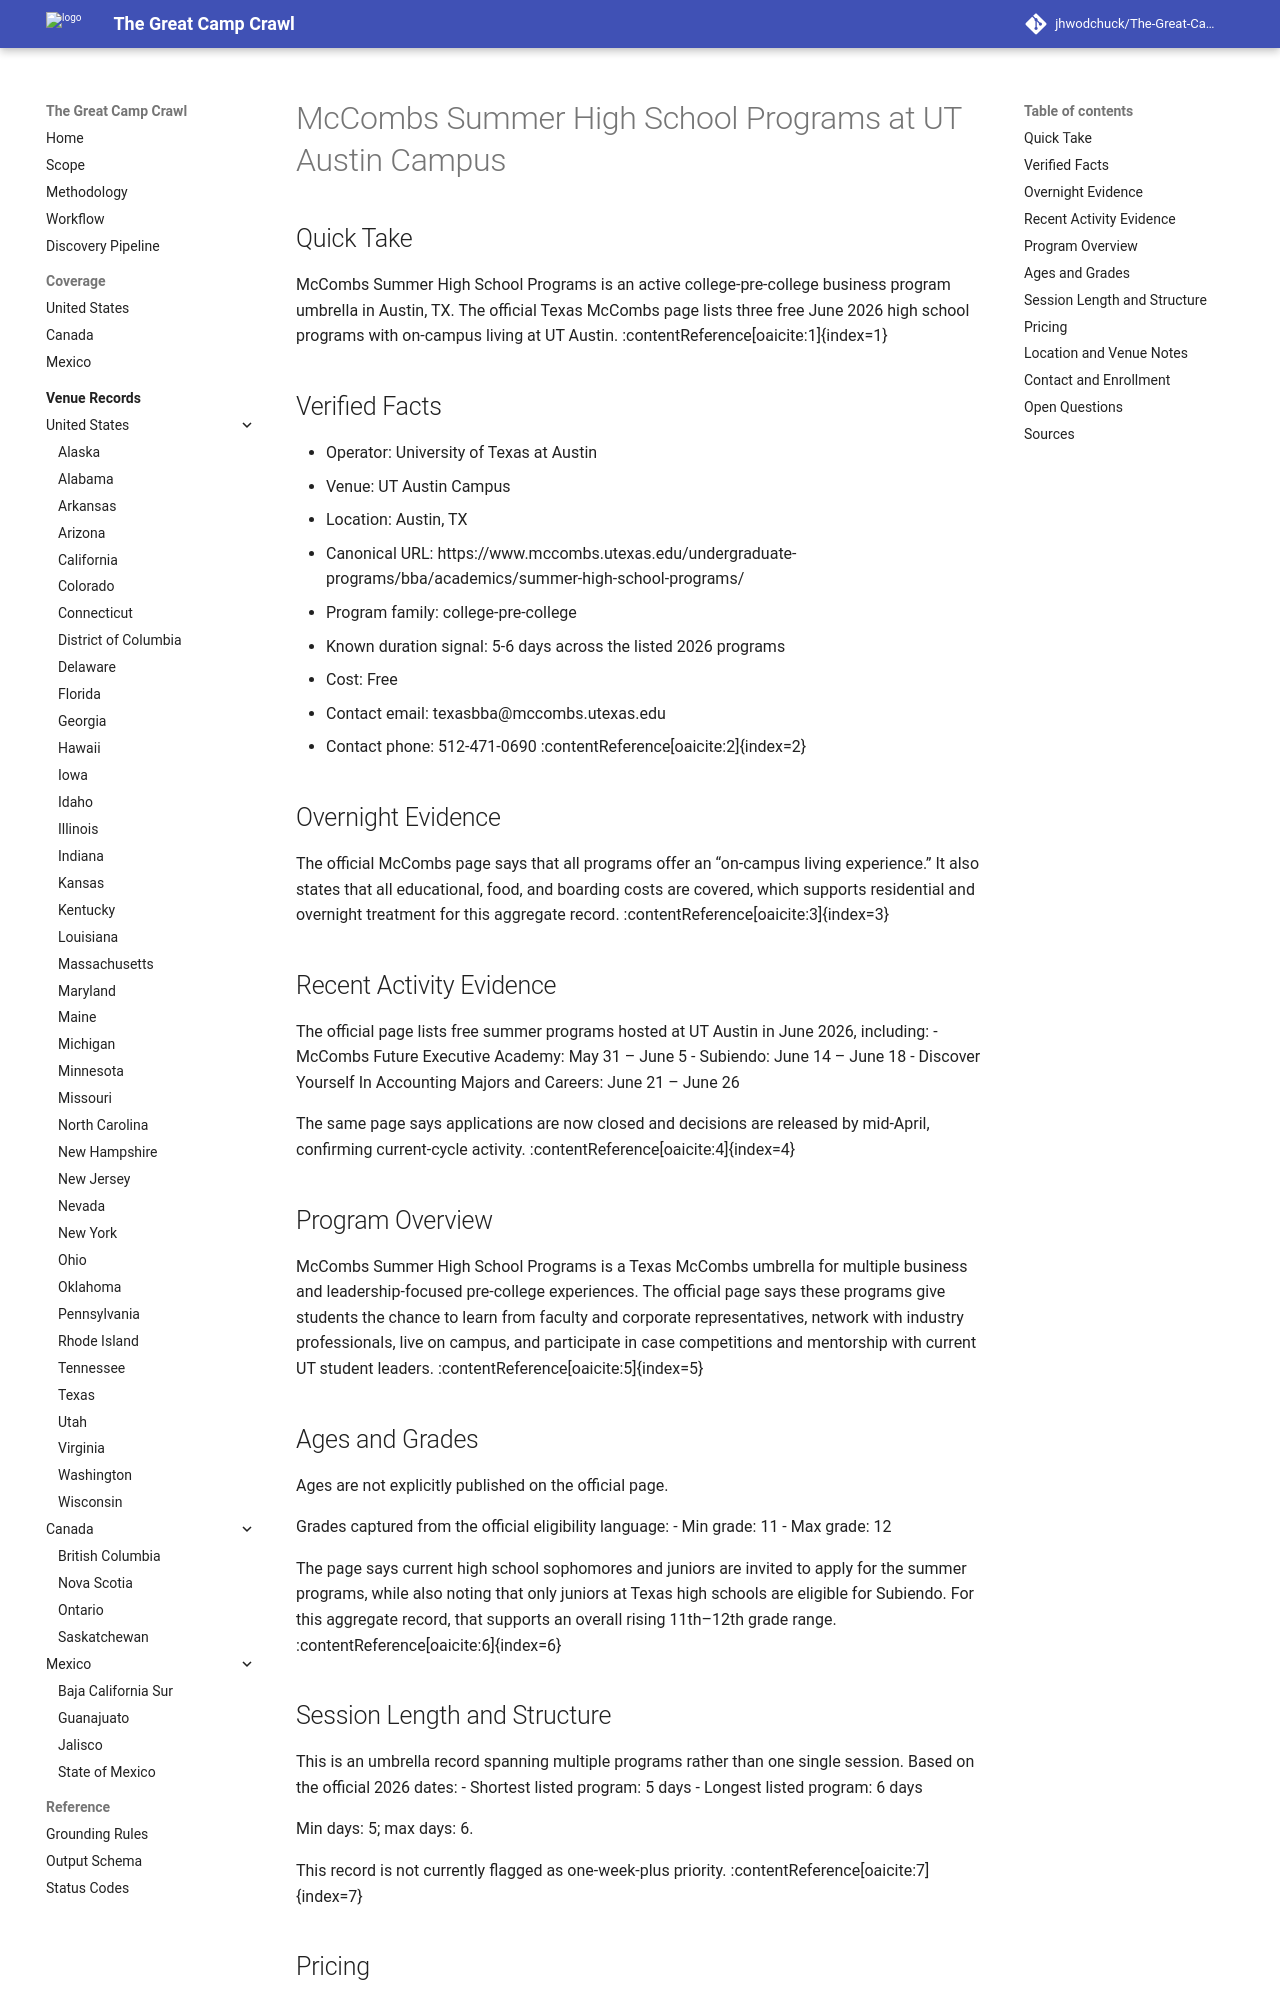

repository: jhwodchuck/The-Great-Camp-Crawl · page: camps/us/tx/mccombs-summer-high-school-programs--us-tx-austin-ut-austin-campus--cand-us-tx-austin-mccombs-summer-high-school-programs-ut-austin-campus/index.html · generator: mkdocs

---
record_id: cand-us-tx-austin-mccombs-summer-high-school-programs-ut-austin-campus
camp_id: mccombs-summer-high-school-programs
venue_id: us-tx-austin-ut-austin-campus
name: McCombs Summer High School Programs
display_name: McCombs Summer High School Programs at UT Austin Campus
country: US
country_name: United States
region: TX
region_name: Texas
city: Austin
venue_name: UT Austin Campus
program_family:
- college-pre-college
camp_types:
- business
priority_flags:
  college_precollege: true
  one_week_plus: false
languages_found:
- en
source_language_primary: en
activity_status: active
activity_evidence_window_months: 24
duration:
  min_days: 5
  max_days: 6
pricing:
  currency: USD
  amount_min: 0
  amount_max: 0
  boarding_included: true
ages:
  min: null
  max: null
grades:
  min: 11
  max: 12
operator:
  name: University of Texas at Austin
  type: university
website:
  canonical_url: https://www.mccombs.utexas.edu/undergraduate-programs/bba/academics/summer-high-school-programs/
  admissions_url: https://force.mccombs.utexas.edu/summerprograms/s/
  session_dates_url: https://www.mccombs.utexas.edu/undergraduate-programs/bba/academics/summer-high-school-programs/
  pricing_url: https://www.mccombs.utexas.edu/undergraduate-programs/bba/academics/summer-high-school-programs/
contact:
  email: texasbba@mccombs.utexas.edu
  phone: 512-471-0690
location:
  address: 2110 Speedway CBA 2.400
  postal_code: '78712'
  latitude: null
  longitude: null
verification:
  overnight_confirmed: true
  active_past_2_years_confirmed: true
  confidence: high
  last_verified: '2026-04-17'
evidence:
  overnight_source_url: https://www.mccombs.utexas.edu/undergraduate-programs/bba/academics/summer-high-school-programs/
  recent_activity_source_url: https://www.mccombs.utexas.edu/undergraduate-programs/bba/academics/summer-high-school-programs/
  duration_source_url: https://www.mccombs.utexas.edu/undergraduate-programs/bba/academics/summer-high-school-programs/
  pricing_source_url: https://www.mccombs.utexas.edu/undergraduate-programs/bba/academics/summer-high-school-programs/
tags:
- us
- tx
- austin
- college-pre-college
- business
draft_status: draft
---

# McCombs Summer High School Programs at UT Austin Campus

## Quick Take
McCombs Summer High School Programs is an active college-pre-college business program umbrella in Austin, TX. The official Texas McCombs page lists three free June 2026 high school programs with on-campus living at UT Austin. :contentReference[oaicite:1]{index=1}

## Verified Facts
- Operator: University of Texas at Austin
- Venue: UT Austin Campus
- Location: Austin, TX
- Canonical URL: https://www.mccombs.utexas.edu/undergraduate-programs/bba/academics/summer-high-school-programs/
- Program family: college-pre-college
- Known duration signal: 5-6 days across the listed 2026 programs
- Cost: Free
- Contact email: texasbba@mccombs.utexas.edu
- Contact phone: 512-471-0690 :contentReference[oaicite:2]{index=2}

## Overnight Evidence
The official McCombs page says that all programs offer an “on-campus living experience.” It also states that all educational, food, and boarding costs are covered, which supports residential and overnight treatment for this aggregate record. :contentReference[oaicite:3]{index=3}

## Recent Activity Evidence
The official page lists free summer programs hosted at UT Austin in June 2026, including:
- McCombs Future Executive Academy: May 31 – June 5
- Subiendo: June 14 – June 18
- Discover Yourself In Accounting Majors and Careers: June 21 – June 26

The same page says applications are now closed and decisions are released by mid-April, confirming current-cycle activity. :contentReference[oaicite:4]{index=4}
